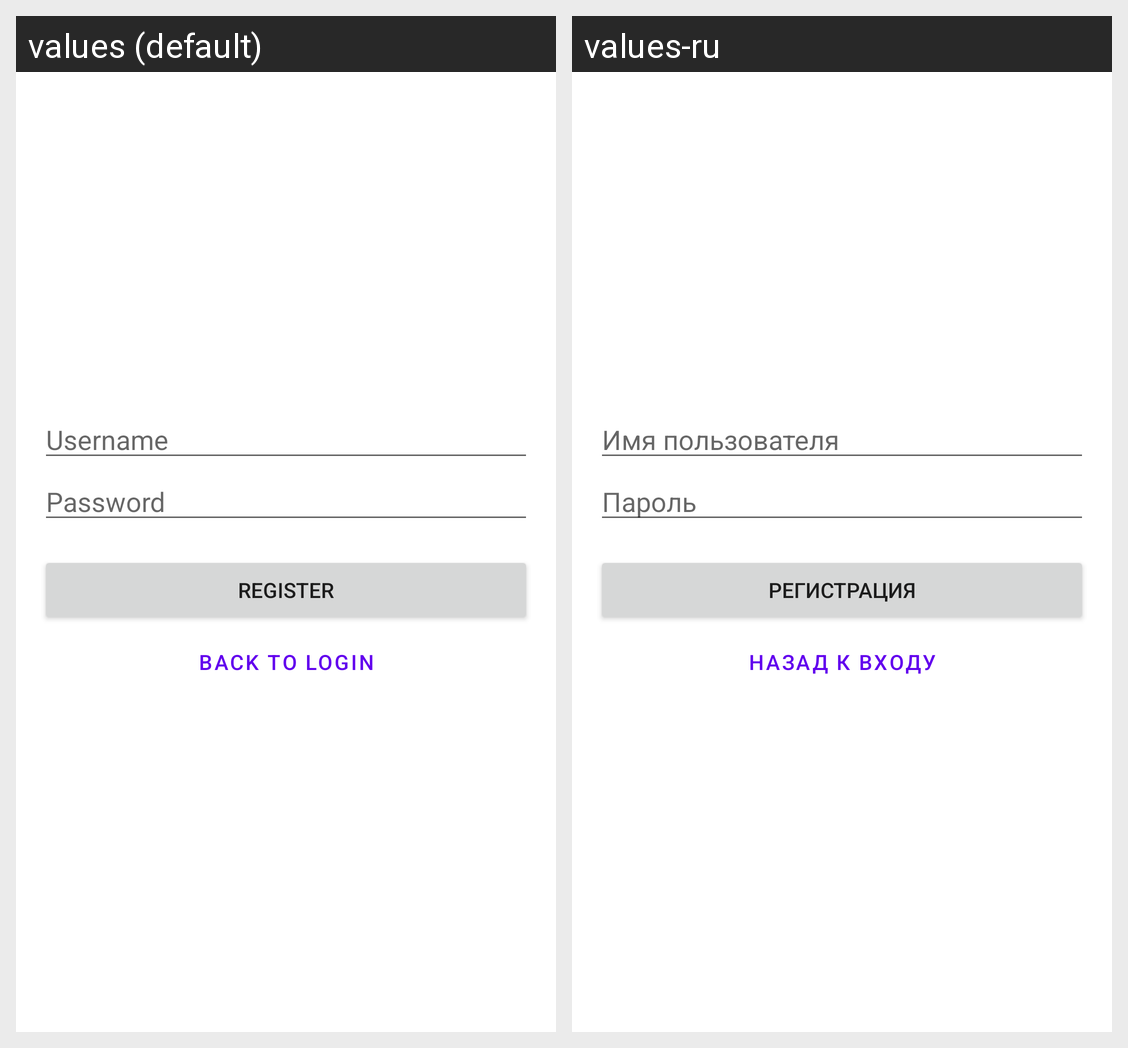

Strings drawn on this Android screen and how each of the app's shown locales translates them:
Android screen res/layout/fragment_register.xml rendered under 2 locales, left to right: values (default), values-ru. Device: Nexus 5 (rendered at 1080×1920; each locale shown at half size, 540×960, under a caption strip naming it); theme Theme.App_book_task.
Strings drawn on this screen, with the default value and each locale's value (text and hints the layout hard-codes, and strings that could not be matched under every locale, appear in the picture but are not listed):

username
  values: Username
  values-ru: Имя пользователя

password
  values: Password
  values-ru: Пароль

register
  values: Register
  values-ru: Регистрация

back_to_login
  values: Back to Login
  values-ru: Назад к входу
